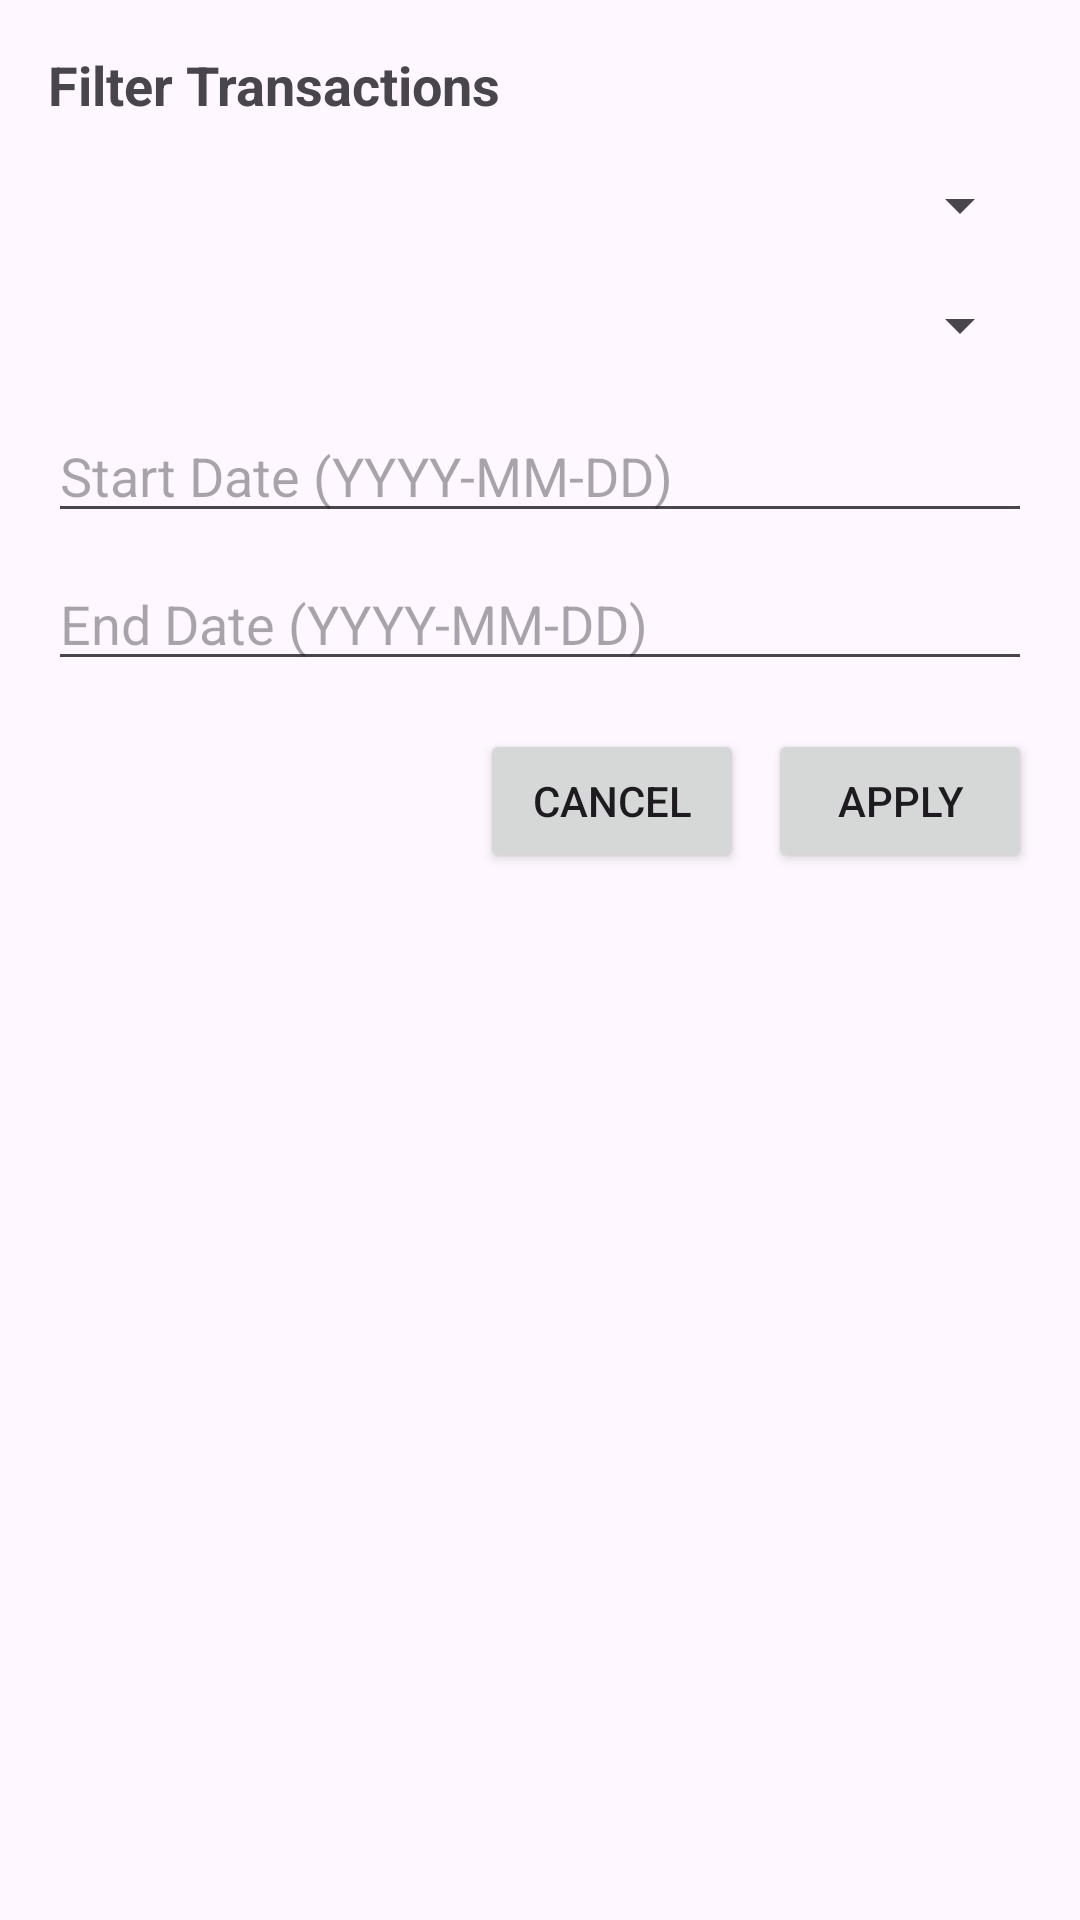

This screen was rendered from an Android layout file. Write that file and the resources it references.
<!-- AndroidManifest.xml: application theme Theme.PersonalFinanceManager -->
<!-- res/layout/dialog_filter.xml -->
<?xml version="1.0" encoding="utf-8"?>
<LinearLayout xmlns:android="http://schemas.android.com/apk/res/android"
    android:layout_width="match_parent"
    android:layout_height="wrap_content"
    android:orientation="vertical"
    android:padding="16dp">

    <TextView
        android:layout_width="wrap_content"
        android:layout_height="wrap_content"
        android:text="Filter Transactions"
        android:textSize="18sp"
        android:textStyle="bold"
        android:layout_marginBottom="16dp" />

    <Spinner
        android:id="@+id/sp_filter_type"
        android:layout_width="match_parent"
        android:layout_height="wrap_content"
        android:layout_marginBottom="16dp" />

    <Spinner
        android:id="@+id/sp_filter_category"
        android:layout_width="match_parent"
        android:layout_height="wrap_content"
        android:layout_marginBottom="16dp" />

    <EditText
        android:id="@+id/et_start_date"
        android:layout_width="match_parent"
        android:layout_height="wrap_content"
        android:hint="Start Date (YYYY-MM-DD)"
        android:inputType="none"
        android:focusable="false"
        android:layout_marginBottom="8dp" />

    <EditText
        android:id="@+id/et_end_date"
        android:layout_width="match_parent"
        android:layout_height="wrap_content"
        android:hint="End Date (YYYY-MM-DD)"
        android:inputType="none"
        android:focusable="false"
        android:layout_marginBottom="16dp" />

    <LinearLayout
        android:layout_width="match_parent"
        android:layout_height="wrap_content"
        android:orientation="horizontal"
        android:gravity="end">

        <Button
            android:id="@+id/btn_cancel"
            android:layout_width="wrap_content"
            android:layout_height="wrap_content"
            android:text="Cancel"
            android:layout_marginEnd="8dp" />

        <Button
            android:id="@+id/btn_apply"
            android:layout_width="wrap_content"
            android:layout_height="wrap_content"
            android:text="Apply" />
    </LinearLayout>
</LinearLayout>
<!-- resources referenced by this layout -->
<resources>
  <style name="Theme.PersonalFinanceManager" parent="Theme.Material3.DayNight.NoActionBar">
          <item name="android:windowLayoutInDisplayCutoutMode">shortEdges</item>
          <item name="android:windowTranslucentStatus">true</item>
          <item name="android:windowTranslucentNavigation">true</item>
          <item name="android:fitsSystemWindows">false</item>
      </style>
</resources>
